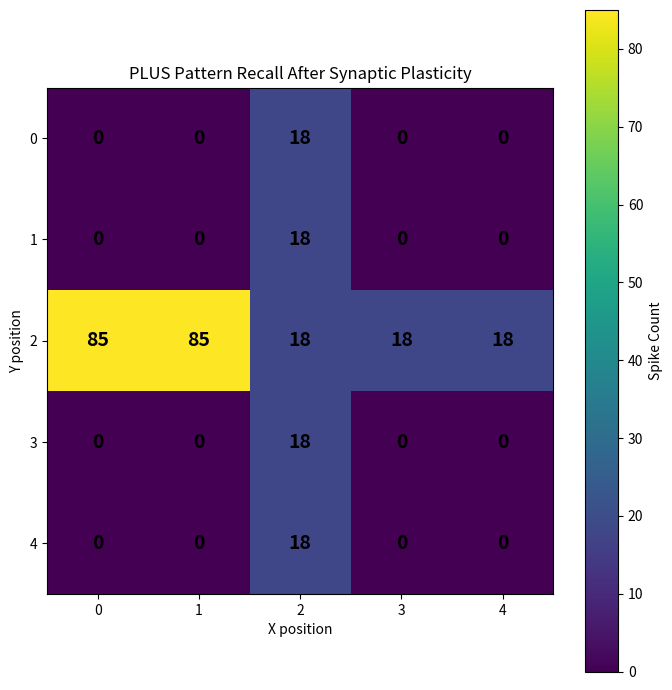

Reproduce this figure in Python.
import numpy as np
import matplotlib.pyplot as plt

NX = 5
NY = 5
N = NX * NY

W_EXC = 0.5
PLASTICITY_AMOUNT = 0.1
WEIGHT_THRESHOLD = 5.0
I_EXT = 3.0
DECAY = 0.5

NT_LEARNING = 10000
NT_RECALL = 5000
DT = 0.1

TAU = 20.0
E_REST = -65.0
THETA = -55.0
R_M = 16.0
REFRACTORY_PERIOD = 2.0

PLUS_NEURONS = [2, 7, 10, 11, 12, 13, 14, 17, 22]
LEARNING_STIMULATION = PLUS_NEURONS
RECALL_STIMULATION = [10, 11]


def create_connections():

    connections = np.zeros((N, N), dtype=int)
    weights = np.zeros((N, N), dtype=float)

    for post in PLUS_NEURONS:
        for pre in PLUS_NEURONS:

            if post != pre:

                connections[post, pre] = 1
                weights[post, pre] = W_EXC

    return connections, weights


def simulate(
    connections,
    weights,
    stimulation,
    nt,
    rng
):

    voltage = np.full(N, E_REST)

    synaptic_conductance = np.zeros(N)

    spike_state = np.zeros(N, dtype=int)

    spike_count = np.zeros(N, dtype=int)

    refractory_timer = np.zeros(N)

    for t in range(nt):

        new_spike_state = np.zeros(N, dtype=int)

        refractory_timer = np.maximum(
            refractory_timer - DT,
            0
        )

        external_input = np.zeros(N)

        for neuron in stimulation:
            external_input[neuron] = I_EXT

        for i in range(N):

            recurrent_input = np.sum(
                connections[i, :] *
                weights[i, :] *
                spike_state
            )

            synaptic_conductance[i] = (
                DECAY * synaptic_conductance[i]
                + recurrent_input
            )

        for i in range(N):

            if refractory_timer[i] > 0:

                voltage[i] = E_REST

                continue

            random_input = rng.random()

            total_input = (
                external_input[i]
                + synaptic_conductance[i]
                + random_input
            )

            voltage[i] += DT * (
                -(voltage[i] - E_REST)
                + R_M * total_input
            ) / TAU

            if voltage[i] >= THETA:

                voltage[i] = E_REST

                new_spike_state[i] = 1

                spike_count[i] += 1

                refractory_timer[i] = REFRACTORY_PERIOD

        for pre in range(N):

            if new_spike_state[pre] == 1:

                for post in range(N):

                    if connections[post, pre] == 1:

                        weights[post, pre] += PLASTICITY_AMOUNT

        spike_state = new_spike_state

    return spike_count, weights


def run_experiment(seed=23):

    connections, weights = create_connections()

    rng = np.random.default_rng(seed)

    voltage = np.full(N, E_REST)

    synaptic_conductance = np.zeros(N)

    spike_state = np.zeros(N, dtype=int)

    spike_count_learning = np.zeros(N, dtype=int)

    refractory_timer = np.zeros(N)

    learning_complete = False

    learning_step = 0

    for t in range(NT_LEARNING):

        new_spike_state = np.zeros(N, dtype=int)

        refractory_timer = np.maximum(
            refractory_timer - DT,
            0
        )

        external_input = np.zeros(N)

        for neuron in LEARNING_STIMULATION:
            external_input[neuron] = I_EXT

        for i in range(N):

            recurrent_input = np.sum(
                connections[i, :] *
                weights[i, :] *
                spike_state
            )

            synaptic_conductance[i] = (
                DECAY * synaptic_conductance[i]
                + recurrent_input
            )

        for i in range(N):

            if refractory_timer[i] > 0:

                voltage[i] = E_REST

                continue

            random_input = rng.random()

            total_input = (
                external_input[i]
                + synaptic_conductance[i]
                + random_input
            )

            voltage[i] += DT * (
                -(voltage[i] - E_REST)
                + R_M * total_input
            ) / TAU

            if voltage[i] >= THETA:

                voltage[i] = E_REST

                new_spike_state[i] = 1

                spike_count_learning[i] += 1

                refractory_timer[i] = REFRACTORY_PERIOD

        for pre in range(N):

            if new_spike_state[pre] == 1:

                for post in range(N):

                    if connections[post, pre] == 1:

                        weights[post, pre] += PLASTICITY_AMOUNT

        spike_state = new_spike_state

        maximum_weight = np.max(weights)

        if maximum_weight >= WEIGHT_THRESHOLD:

            learning_complete = True

            learning_step = t + 1

            break

    voltage = np.full(N, E_REST)

    synaptic_conductance = np.zeros(N)

    spike_state = np.zeros(N, dtype=int)

    spike_count_recall = np.zeros(N, dtype=int)

    refractory_timer = np.zeros(N)

    for t in range(NT_RECALL):

        new_spike_state = np.zeros(N, dtype=int)

        refractory_timer = np.maximum(
            refractory_timer - DT,
            0
        )

        external_input = np.zeros(N)

        for neuron in RECALL_STIMULATION:
            external_input[neuron] = I_EXT

        for i in range(N):

            recurrent_input = np.sum(
                connections[i, :] *
                weights[i, :] *
                spike_state
            )

            synaptic_conductance[i] = (
                DECAY * synaptic_conductance[i]
                + recurrent_input
            )

        for i in range(N):

            if refractory_timer[i] > 0:

                voltage[i] = E_REST

                continue

            random_input = rng.random()

            total_input = (
                external_input[i]
                + synaptic_conductance[i]
                + random_input
            )

            voltage[i] += DT * (
                -(voltage[i] - E_REST)
                + R_M * total_input
            ) / TAU

            if voltage[i] >= THETA:

                voltage[i] = E_REST

                new_spike_state[i] = 1

                spike_count_recall[i] += 1

                refractory_timer[i] = REFRACTORY_PERIOD

        spike_state = new_spike_state

    return (
        spike_count_learning,
        spike_count_recall,
        weights,
        learning_complete,
        learning_step
    )


learning_counts, recall_counts, final_weights, learning_complete, learning_step = run_experiment()


print("LEARNING COMPLETE:", learning_complete)

print("LEARNING STEP:", learning_step)

print("\nLEARNING SPIKE COUNTS")

print(learning_counts.reshape(NY, NX))

print("\nRECALL SPIKE COUNTS")

print(recall_counts.reshape(NY, NX))

print("\nFINAL SYNAPTIC WEIGHTS")

print(final_weights)


plt.figure(figsize=(7, 7))

plt.imshow(
    recall_counts.reshape(NY, NX),
    cmap="viridis",
    interpolation="nearest"
)

plt.colorbar(label="Spike Count")

for i in range(NY):

    for j in range(NX):

        plt.text(
            j,
            i,
            str(recall_counts.reshape(NY, NX)[i, j]),
            ha="center",
            va="center",
            fontsize=14,
            fontweight="bold"
        )

plt.xticks(range(NX), range(NX))
plt.yticks(range(NY), range(NY))

plt.xlabel("X position")
plt.ylabel("Y position")

plt.title("PLUS Pattern Recall After Synaptic Plasticity")

plt.tight_layout()

plt.show()
